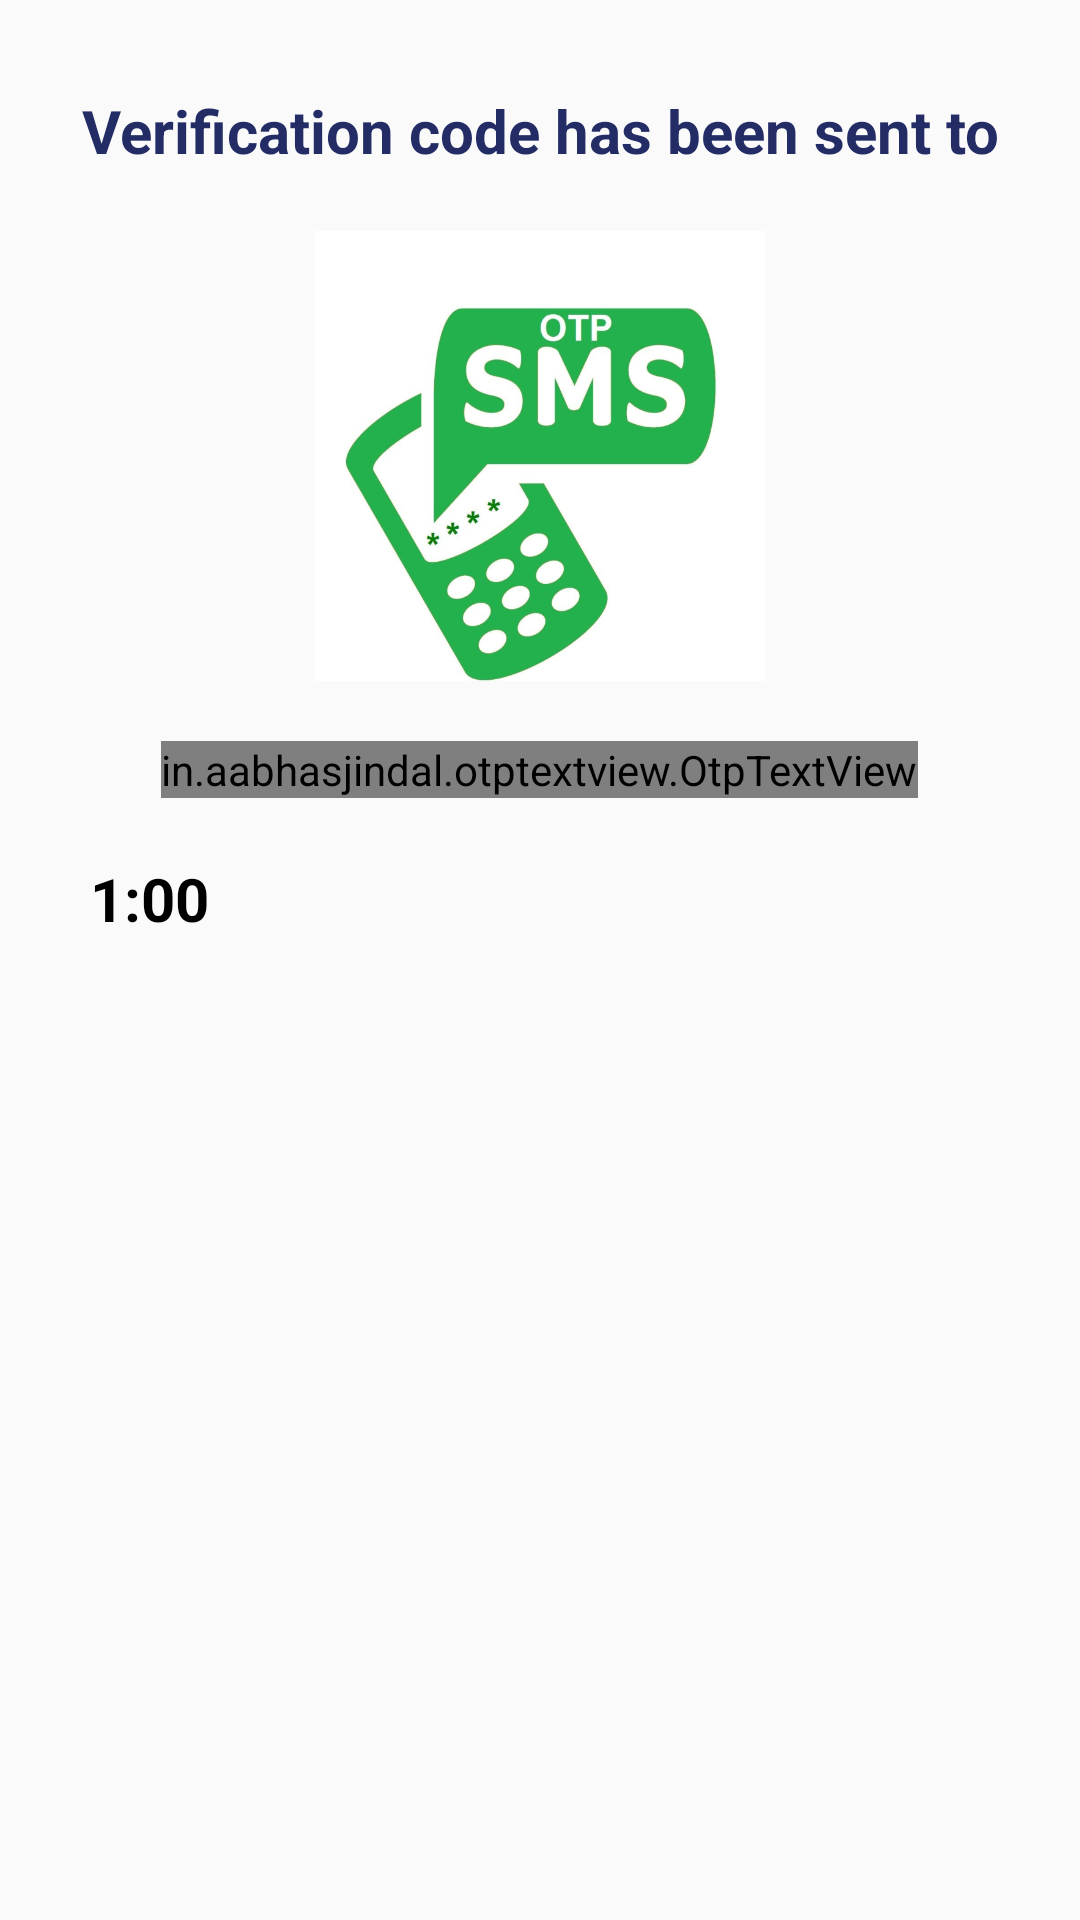

Produce the Android XML layout that renders to this screen, including the resource entries it uses.
<!-- AndroidManifest.xml: application theme AppTheme -->
<!-- res/layout/activity_o_t_p.xml -->
<?xml version="1.0" encoding="utf-8"?>
<RelativeLayout xmlns:android="http://schemas.android.com/apk/res/android"
    xmlns:app="http://schemas.android.com/apk/res-auto"
    xmlns:tools="http://schemas.android.com/tools"
    android:layout_width="match_parent"
    android:layout_height="match_parent"
    android:orientation="vertical"
    tools:context=".authentication.OTPActivity">

    <TextView
        android:id="@+id/first"
        android:layout_width="match_parent"
        android:layout_height="wrap_content"
        android:text="@string/otp_sent"
        android:gravity="center"
        android:textStyle="bold"
        android:textColor="@color/hatsun_blue"
        android:layout_marginTop="@dimen/thirty_dp"
        android:textSize="@dimen/twenty_dp"
        />

    <ImageView
        android:id="@+id/second"
        android:layout_width="@dimen/one_fifty_dp"
        android:layout_height="@dimen/one_fifty_dp"
        android:src="@drawable/otp_icon"
        android:layout_below="@id/first"
        android:layout_marginTop="@dimen/twenty_dp"
        android:layout_centerHorizontal="true"
        />

    <in.aabhasjindal.otptextview.OtpTextView
        android:id="@+id/otpTextView"
        android:layout_width="wrap_content"
        android:layout_height="wrap_content"
        app:height="40dp"
        app:width="40dp"
        app:bar_enabled="true"
        app:bar_height="5dp"
        android:layout_below="@id/second"
        app:length="6"
        android:layout_centerHorizontal="true"
        android:layout_marginTop="@dimen/twenty_dp"
        app:box_margin="@dimen/ten_dp"
        app:otp_text_size="24dp"/>

    <TextView
        android:id="@+id/showTimer"
        android:layout_width="wrap_content"
        android:layout_height="wrap_content"
        android:layout_below="@id/otpTextView"
        android:text="1:00"
        android:textColor="@color/black"
        android:textStyle="bold"
        android:textSize="@dimen/twenty_dp"
        android:layout_marginLeft="@dimen/thirty_dp"
        android:layout_marginTop="@dimen/twenty_dp"

        />

    <TextView
        android:id="@+id/otpResend"
        android:layout_width="wrap_content"
        android:layout_height="wrap_content"
        android:text="@string/resend"
        android:layout_below="@id/otpTextView"
        android:layout_alignParentRight="true"
        android:layout_marginRight="@dimen/thirty_dp"
        android:textStyle="bold"
        android:textSize="@dimen/twenty_dp"
        android:textColor="@color/black"
        android:layout_marginTop="@dimen/twenty_dp"
        android:visibility="invisible"
        />

</RelativeLayout>
<!-- resources referenced by this layout -->
<resources>
  <color name="black">#000000</color>
  <color name="hatsun_blue">#232c65</color>
  <dimen name="one_fifty_dp">150dp</dimen>
  <dimen name="ten_dp">10dp</dimen>
  <dimen name="thirty_dp">30dp</dimen>
  <dimen name="twenty_dp">20dp</dimen>
  <!-- drawable otp_icon: png bitmap (drawable-v24, 163387 bytes) -->
  <string name="otp_sent">Verification code has been sent to </string>
  <string name="resend">Resend OTP?</string>
  <style name="AppTheme" parent="Theme.AppCompat.Light.NoActionBar">
          
          <item name="colorPrimary">@color/colorPrimary</item>
          <item name="colorPrimaryDark">@color/colorPrimaryDark</item>
          <item name="colorAccent">@color/colorAccent</item>
      </style>
  <color name="colorPrimary">#232c65</color>
  <color name="colorPrimaryDark">#232c65</color>
  <color name="colorAccent">#232c65</color>
</resources>
